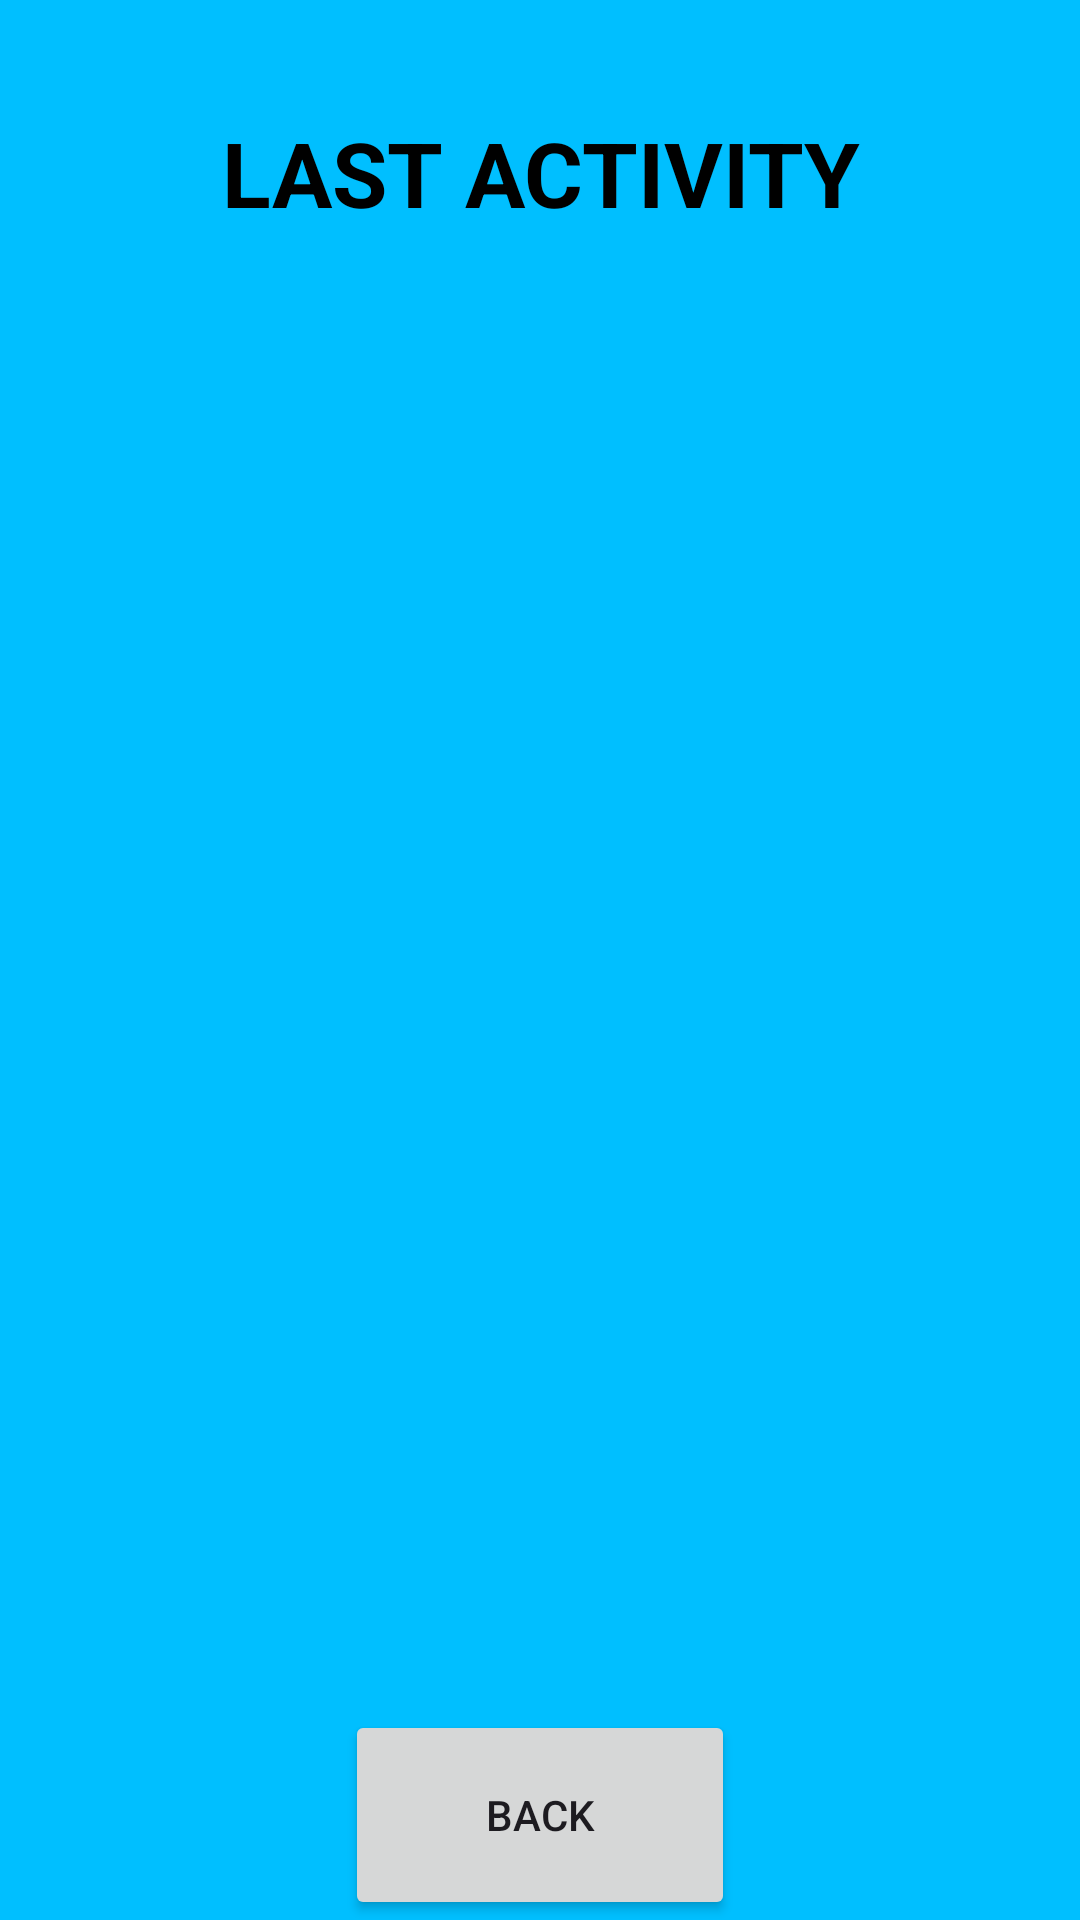

This screen was rendered from an Android layout file. Write that file and the resources it references.
<!-- AndroidManifest.xml: application theme Theme.WaterQua -->
<!-- res/layout/activity_display_inserted_prediction.xml -->
<?xml version="1.0" encoding="utf-8"?>
<androidx.constraintlayout.widget.ConstraintLayout xmlns:android="http://schemas.android.com/apk/res/android"
    xmlns:app="http://schemas.android.com/apk/res-auto"
    xmlns:tools="http://schemas.android.com/tools"
    android:layout_width="match_parent"
    android:layout_height="match_parent"
    android:background="#FF00BFFF"
    tools:context=".DisplayInsertedPredictionActivity">

    <TextView
        android:id="@+id/title"
        android:layout_width="483dp"
        android:layout_height="45dp"
        android:layout_centerHorizontal="true"
        android:text="LAST ACTIVITY"
        android:textColor="@color/black"
        android:textSize="30dp"
        android:textAlignment="center"
        android:textStyle="bold"
        app:layout_constraintBottom_toBottomOf="parent"
        app:layout_constraintEnd_toEndOf="parent"
        app:layout_constraintStart_toStartOf="parent"
        app:layout_constraintTop_toTopOf="parent"
        app:layout_constraintVertical_bias="0.063" />

    <ListView
        android:id="@+id/listviewdetailCHECKDis"
        android:layout_width="350dp"
        android:layout_height="491dp"
        android:layout_margin="10dp"
        android:layout_marginStart="16dp"
        android:layout_marginEnd="16dp"
        app:layout_constraintBottom_toBottomOf="parent"
        app:layout_constraintEnd_toEndOf="parent"
        app:layout_constraintStart_toStartOf="parent"
        app:layout_constraintTop_toTopOf="parent"
        app:layout_constraintVertical_bias="0.537" />

    <Button
        android:id="@+id/buttondetailbackCHECKDis"
        android:layout_width="130dp"
        android:layout_height="70dp"
        android:text="BACK"
        app:layout_constraintBottom_toBottomOf="parent"
        app:layout_constraintEnd_toEndOf="parent"
        app:layout_constraintStart_toStartOf="parent" />



</androidx.constraintlayout.widget.ConstraintLayout>
<!-- resources referenced by this layout -->
<resources>
  <color name="black">#FF000000</color>
  <style name="Theme.WaterQua" parent="Base.Theme.WaterQua" />
  <style name="Base.Theme.WaterQua" parent="Theme.Material3.DayNight.NoActionBar">
          
          
      </style>
</resources>
